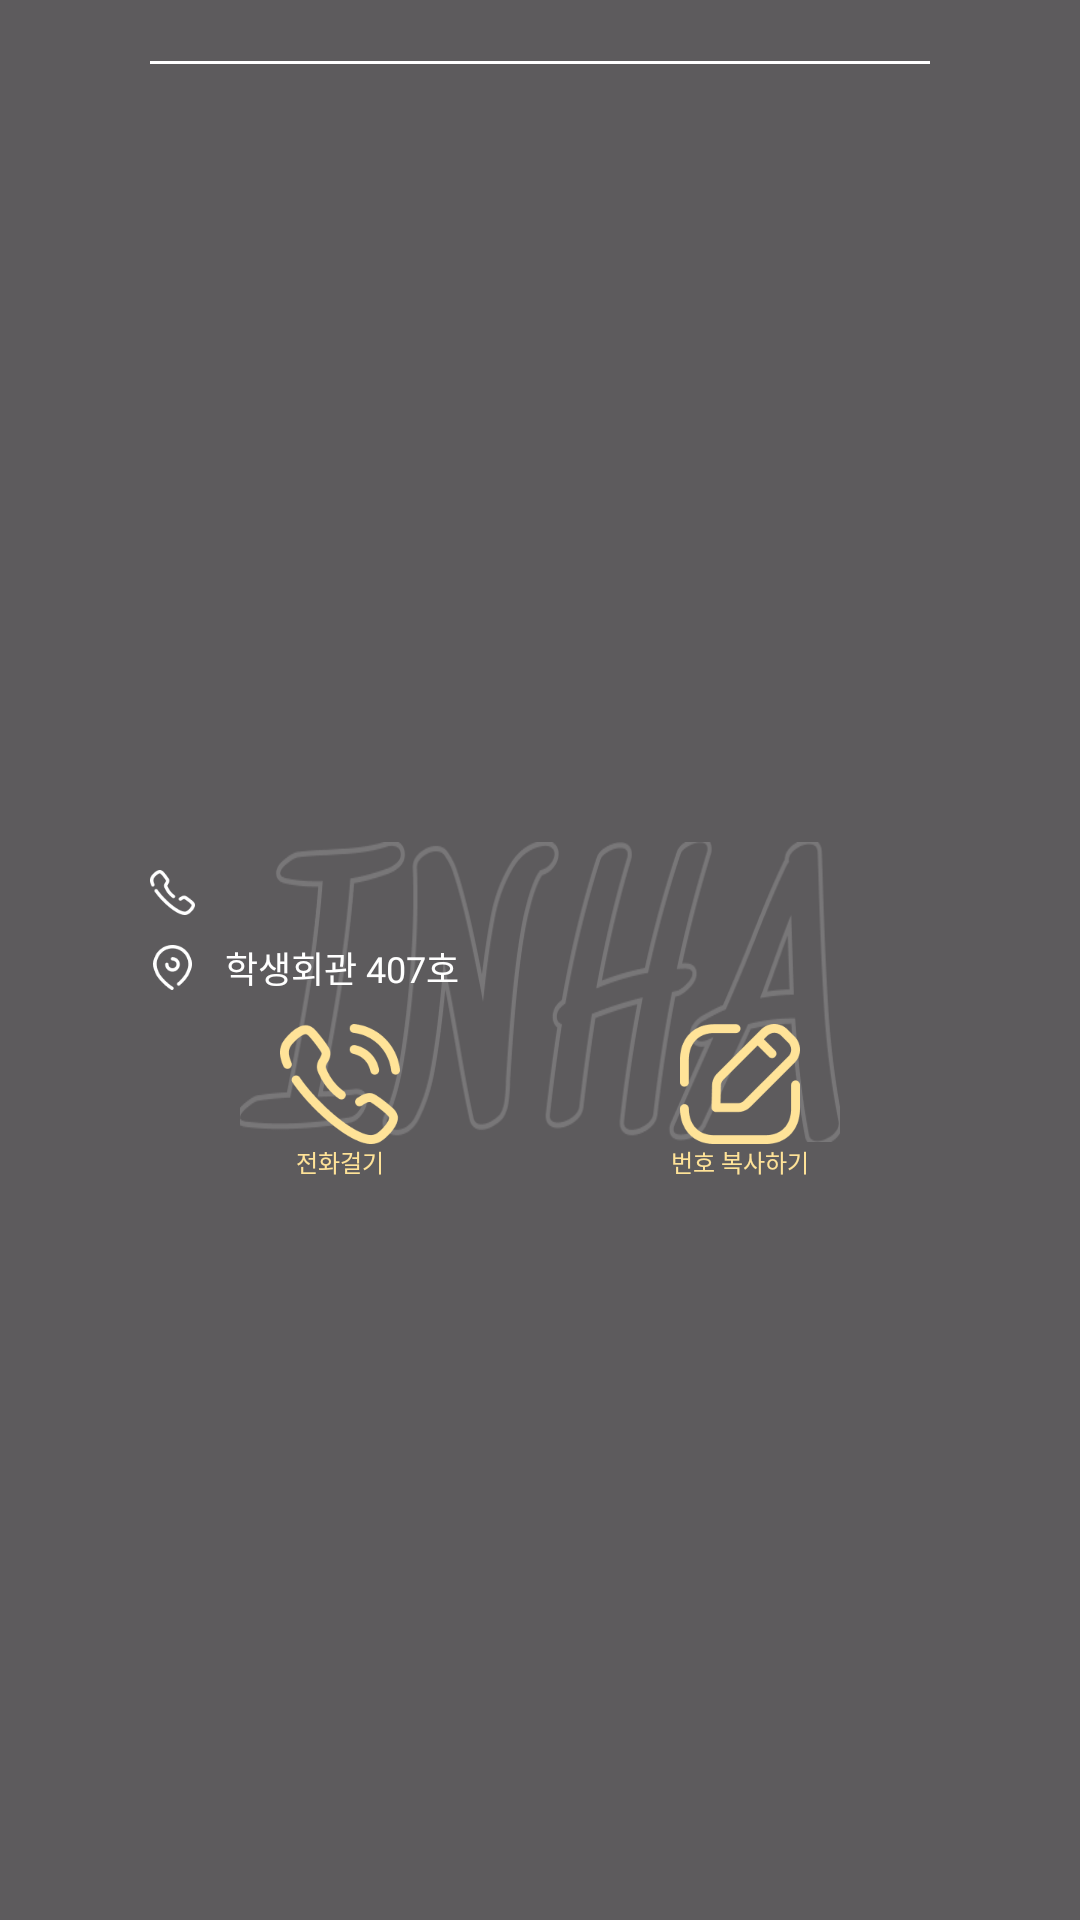

Layout XML and referenced resources for this Android screen:
<!-- AndroidManifest.xml: application theme Theme.InhaUniversityPhoneBook -->
<!-- res/layout/call_dialog.xml -->
<?xml version="1.0" encoding="utf-8"?>
<androidx.constraintlayout.widget.ConstraintLayout xmlns:android="http://schemas.android.com/apk/res/android"
    xmlns:app="http://schemas.android.com/apk/res-auto"
    xmlns:tools="http://schemas.android.com/tools"
    android:layout_width="match_parent"
    android:background="@drawable/popup_background"
    android:layout_height="wrap_content">
    
    <ImageView
        android:src="@drawable/inhabig"
        app:layout_constraintTop_toBottomOf="@+id/titleBar"
        app:layout_constraintStart_toStartOf="parent"
        app:layout_constraintEnd_toEndOf="parent"
        app:layout_constraintBottom_toBottomOf="parent"
        android:layout_width="200dp"
        android:scaleType="fitXY"
        android:layout_height="100dp"/>
    <TextView
        android:maxLines="1"
        android:id="@+id/departmentNameTextView"
        android:layout_width="0dp"
        android:gravity="center"
        android:layout_height="wrap_content"
        android:fontFamily="@font/bold"
        android:textColor="@color/white"
        android:textSize="15sp"
        app:layout_constraintEnd_toEndOf="parent"
        app:layout_constraintStart_toStartOf="parent"
        app:layout_constraintTop_toTopOf="parent"
        tools:text="인하대학교 총학생회" />

    <View
        android:id="@+id/titleBar"
        android:layout_marginHorizontal="50dp"
        app:layout_constraintStart_toStartOf="parent"
        app:layout_constraintEnd_toEndOf="parent"
        app:layout_constraintTop_toBottomOf="@+id/departmentNameTextView"
        android:background="@color/white"
        android:layout_width="0dp"
        android:layout_height="1dp"/>

    <ImageView

        app:layout_constraintVertical_chainStyle="packed"
        android:id="@+id/callImageView"
        android:layout_width="15dp"
        android:layout_height="15dp"
        android:src="@drawable/call"
        app:layout_constraintBottom_toTopOf="@+id/locationImageView"
        app:layout_constraintStart_toStartOf="@+id/titleBar"
        app:layout_constraintTop_toTopOf="parent"/>

    <TextView
        android:layout_marginStart="10dp"
        android:id="@+id/dialogNumberTextView"
        android:layout_width="wrap_content"
        android:layout_height="wrap_content"
        android:gravity="center"
        android:textColor="@color/white"
        android:textSize="12sp"
        android:fontFamily="@font/regular"
        app:layout_constraintStart_toEndOf="@+id/callImageView"
        app:layout_constraintTop_toTopOf="@+id/callImageView"
        app:layout_constraintBottom_toBottomOf="@+id/callImageView"
        tools:text="032-111-1111" />
    <ImageView
        android:layout_marginTop="10dp"
        android:id="@+id/locationImageView"
        android:layout_width="15dp"
        android:layout_height="15dp"
        android:layout_marginBottom="20dp"
        app:layout_constraintStart_toStartOf="@+id/callImageView"
        app:layout_constraintTop_toBottomOf="@+id/callImageView"
        app:layout_constraintBottom_toBottomOf="parent"
        android:src="@drawable/location"/>
    <TextView
        android:text="학생회관 407호"
        android:id="@+id/locationTextView"
        android:gravity="center"
        android:layout_marginStart="10dp"
        android:textColor="@color/white"
        android:textSize="12sp"
        app:layout_constraintStart_toEndOf="@+id/locationImageView"
        app:layout_constraintTop_toTopOf="@+id/locationImageView"
        app:layout_constraintBottom_toBottomOf="@+id/locationImageView"
        android:fontFamily="@font/regular"
        android:layout_width="wrap_content"
        android:layout_height="wrap_content"/>

    <ImageButton
        android:layout_marginTop="10dp"
        android:id="@+id/callIconButton"
        app:layout_constraintTop_toBottomOf="@+id/locationTextView"
        app:layout_constraintStart_toStartOf="parent"
        app:layout_constraintEnd_toStartOf="@+id/copyIconButton"
        android:src="@drawable/callicon"
        android:scaleType="fitXY"
        android:background="#00000000"
        android:layout_width="40dp"

        android:layout_height="40dp"/>

    <ImageButton
        android:id="@+id/copyIconButton"
        app:layout_constraintTop_toTopOf="@+id/callIconButton"
        app:layout_constraintStart_toEndOf="@+id/callIconButton"
        app:layout_constraintEnd_toEndOf="parent"
        android:src="@drawable/copyicon"
        android:scaleType="fitXY"
        android:background="#00000000"
        android:layout_width="40dp"
        android:layout_height="40dp"/>
    <TextView
        android:id="@+id/callIconText"
        app:layout_constraintStart_toStartOf="@+id/callIconButton"
        app:layout_constraintEnd_toEndOf="@+id/callIconButton"
        app:layout_constraintTop_toBottomOf="@+id/callIconButton"
        android:text="전화걸기"
        android:textSize="8sp"
        android:fontFamily="@font/regular"
        android:textColor="#FFE398"
        android:layout_width="wrap_content"
        android:layout_height="wrap_content"/>
    <TextView
        android:text="번호 복사하기"
        android:textColor="#FFE398"
        android:textSize="8sp"
        android:fontFamily="@font/regular"
        app:layout_constraintStart_toStartOf="@+id/copyIconButton"
        app:layout_constraintEnd_toEndOf="@+id/copyIconButton"
        app:layout_constraintTop_toBottomOf="@+id/callIconButton"
        android:layout_width="wrap_content"
        android:layout_height="wrap_content"/>





</androidx.constraintlayout.widget.ConstraintLayout>
<!-- resources referenced by this layout -->
<resources>
  <color name="white">#FFFFFFFF</color>
  <!-- drawable call: png bitmap (drawable, 964 bytes) -->
  <!-- drawable callicon: png bitmap (drawable, 5049 bytes) -->
  <!-- drawable copyicon: png bitmap (drawable, 3793 bytes) -->
  <!-- drawable inhabig: png bitmap (drawable, 17153 bytes) -->
  <!-- drawable location: png bitmap (drawable, 1127 bytes) -->
  <!-- drawable popup_background (drawable) -->
  <?xml version="1.0" encoding="utf-8"?>
  <shape xmlns:android="http://schemas.android.com/apk/res/android"
      android:shape="rectangle">
      <solid android:color="#5D5B5D" />
  </shape>
  <style name="Theme.InhaUniversityPhoneBook" parent="Theme.MaterialComponents.DayNight.NoActionBar">
          
          <item name="colorPrimary">@color/inHaColor</item>
          <item name="colorPrimaryVariant">@color/purple_700</item>
          <item name="colorOnPrimary">@color/white</item>
          
          <item name="colorSecondary">@color/teal_200</item>
          <item name="colorSecondaryVariant">@color/teal_700</item>
          <item name="colorOnSecondary">@color/black</item>
          
          <item name="android:statusBarColor" tools:targetApi="l">@color/white</item>
          
          <item name="android:windowLightStatusBar">true</item>
      </style>
  <color name="inHaColor">#88D5F8</color>
  <color name="purple_700">#FF3700B3</color>
  <color name="teal_200">#FF03DAC5</color>
  <color name="teal_700">#FF018786</color>
  <color name="black">#FF000000</color>
</resources>
